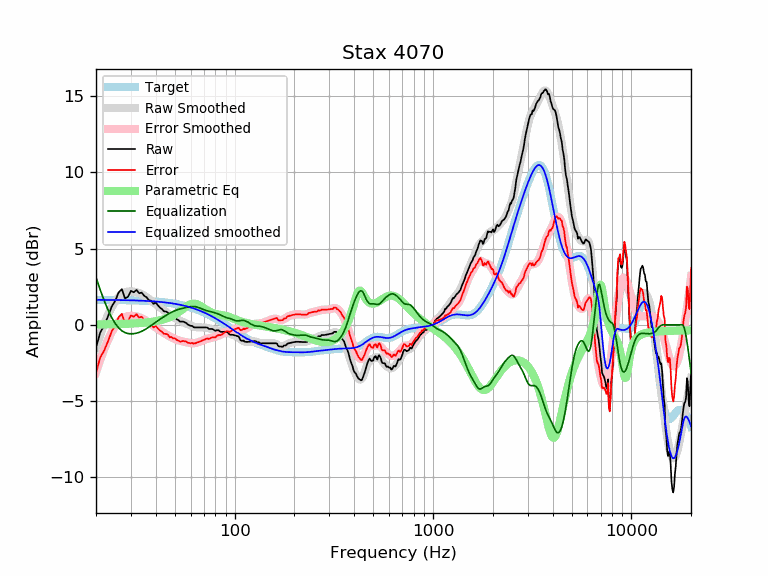

The table this chart was drawn from, first rows:
frequency, raw, error, smoothed, error_smoothed, equalization, parametric_eq, equalized_raw, equalized_smoothed, target
20, -1.51, -3.15, -1.48, -3.12, 3.12, 0.02, 1.61, 1.64, 1.64
21, -0.51, -2.15, -0.66, -2.30, 2.30, 0.02, 1.79, 1.64, 1.64
22, -0.04, -1.67, 0.05, -1.58, 1.58, 0.03, 1.54, 1.64, 1.64
23, 0.56, -1.07, 0.66, -0.98, 0.98, 0.03, 1.54, 1.63, 1.63
24, 1.20, -0.43, 1.16, -0.47, 0.47, 0.04, 1.67, 1.63, 1.63
25, 1.57, -0.06, 1.54, -0.09, 0.09, 0.04, 1.66, 1.63, 1.63
26, 2.12, 0.50, 1.82, 0.20, -0.20, 0.05, 1.92, 1.62, 1.62
27, 2.34, 0.72, 2.01, 0.39, -0.39, 0.06, 1.95, 1.62, 1.62
28, 1.73, 0.11, 2.13, 0.51, -0.51, 0.06, 1.22, 1.62, 1.62
29, 1.84, 0.23, 2.18, 0.57, -0.57, 0.07, 1.27, 1.61, 1.61
30, 2.23, 0.62, 2.20, 0.59, -0.59, 0.08, 1.64, 1.61, 1.61
31, 2.13, 0.53, 2.18, 0.58, -0.58, 0.09, 1.55, 1.60, 1.60
32, 2.29, 0.69, 2.14, 0.55, -0.55, 0.10, 1.74, 1.60, 1.60
33, 2.07, 0.48, 2.08, 0.49, -0.49, 0.11, 1.58, 1.59, 1.59
34, 2.11, 0.53, 2.01, 0.42, -0.42, 0.13, 1.69, 1.58, 1.58
35, 1.90, 0.33, 1.92, 0.34, -0.34, 0.14, 1.56, 1.58, 1.58
36, 1.80, 0.23, 1.81, 0.25, -0.25, 0.16, 1.56, 1.57, 1.57
37, 1.60, 0.04, 1.70, 0.14, -0.14, 0.18, 1.46, 1.56, 1.56
38, 1.58, 0.03, 1.59, 0.04, -0.04, 0.20, 1.54, 1.55, 1.55
39, 1.37, -0.17, 1.47, -0.07, 0.07, 0.22, 1.44, 1.54, 1.54
40, 1.46, -0.07, 1.36, -0.17, 0.17, 0.24, 1.63, 1.53, 1.53
41, 1.28, -0.24, 1.25, -0.27, 0.27, 0.27, 1.55, 1.52, 1.52
42, 1.13, -0.37, 1.14, -0.36, 0.36, 0.30, 1.49, 1.51, 1.51
43, 1.03, -0.46, 1.04, -0.45, 0.45, 0.33, 1.48, 1.49, 1.49
44, 0.89, -0.59, 0.94, -0.53, 0.53, 0.37, 1.43, 1.48, 1.48
45, 0.87, -0.59, 0.85, -0.61, 0.61, 0.41, 1.48, 1.46, 1.46
46, 0.81, -0.64, 0.76, -0.69, 0.69, 0.45, 1.50, 1.45, 1.45
47, 0.61, -0.82, 0.68, -0.76, 0.76, 0.50, 1.37, 1.43, 1.43
48, 0.62, -0.79, 0.59, -0.82, 0.82, 0.55, 1.44, 1.42, 1.42
49, 0.50, -0.90, 0.52, -0.88, 0.88, 0.61, 1.38, 1.40, 1.40
50, 0.50, -0.88, 0.45, -0.93, 0.93, 0.68, 1.43, 1.38, 1.38
51, 0.37, -0.99, 0.38, -0.97, 0.97, 0.75, 1.34, 1.36, 1.36
52, 0.31, -1.03, 0.33, -1.01, 1.01, 0.82, 1.32, 1.34, 1.34
53, 0.21, -1.11, 0.27, -1.04, 1.04, 0.89, 1.25, 1.32, 1.32
54, 0.21, -1.08, 0.22, -1.07, 1.07, 0.97, 1.28, 1.29, 1.29
55, 0.21, -1.06, 0.18, -1.10, 1.10, 1.05, 1.31, 1.27, 1.27
56, 0.17, -1.07, 0.13, -1.12, 1.12, 1.13, 1.29, 1.25, 1.25
57, 0.12, -1.10, 0.08, -1.14, 1.14, 1.20, 1.26, 1.22, 1.22
58, 0.02, -1.17, 0.04, -1.16, 1.16, 1.26, 1.18, 1.19, 1.19
59, -0.02, -1.19, -0.01, -1.18, 1.18, 1.31, 1.16, 1.17, 1.17
60, -0.07, -1.21, -0.05, -1.19, 1.19, 1.35, 1.12, 1.14, 1.14
61, -0.07, -1.18, -0.09, -1.20, 1.20, 1.38, 1.13, 1.11, 1.11
62, -0.15, -1.23, -0.12, -1.20, 1.20, 1.39, 1.05, 1.08, 1.08
63, -0.17, -1.22, -0.14, -1.19, 1.19, 1.39, 1.03, 1.05, 1.05
64, -0.17, -1.19, -0.16, -1.18, 1.18, 1.37, 1.01, 1.02, 1.02
65, -0.17, -1.16, -0.17, -1.16, 1.16, 1.34, 0.99, 0.99, 0.99
66, -0.17, -1.12, -0.17, -1.13, 1.13, 1.30, 0.96, 0.95, 0.95
67, -0.17, -1.09, -0.17, -1.09, 1.09, 1.25, 0.92, 0.92, 0.92
68, -0.17, -1.05, -0.17, -1.06, 1.06, 1.20, 0.89, 0.88, 0.88
69, -0.17, -1.02, -0.17, -1.02, 1.02, 1.15, 0.85, 0.85, 0.85
70, -0.17, -0.98, -0.17, -0.99, 0.99, 1.10, 0.82, 0.81, 0.81
71, -0.17, -0.95, -0.18, -0.96, 0.96, 1.04, 0.79, 0.78, 0.78
72, -0.17, -0.91, -0.19, -0.93, 0.93, 0.99, 0.76, 0.74, 0.74
73, -0.19, -0.89, -0.21, -0.91, 0.91, 0.94, 0.72, 0.70, 0.70
74, -0.27, -0.93, -0.23, -0.89, 0.89, 0.90, 0.62, 0.66, 0.66
75, -0.27, -0.89, -0.25, -0.87, 0.87, 0.86, 0.61, 0.62, 0.62
76, -0.27, -0.85, -0.27, -0.86, 0.86, 0.82, 0.59, 0.59, 0.59
77, -0.27, -0.81, -0.29, -0.84, 0.84, 0.79, 0.57, 0.55, 0.55
78, -0.30, -0.80, -0.31, -0.82, 0.82, 0.76, 0.52, 0.51, 0.51
79, -0.36, -0.82, -0.33, -0.80, 0.80, 0.74, 0.44, 0.47, 0.47
... 553 more rows
